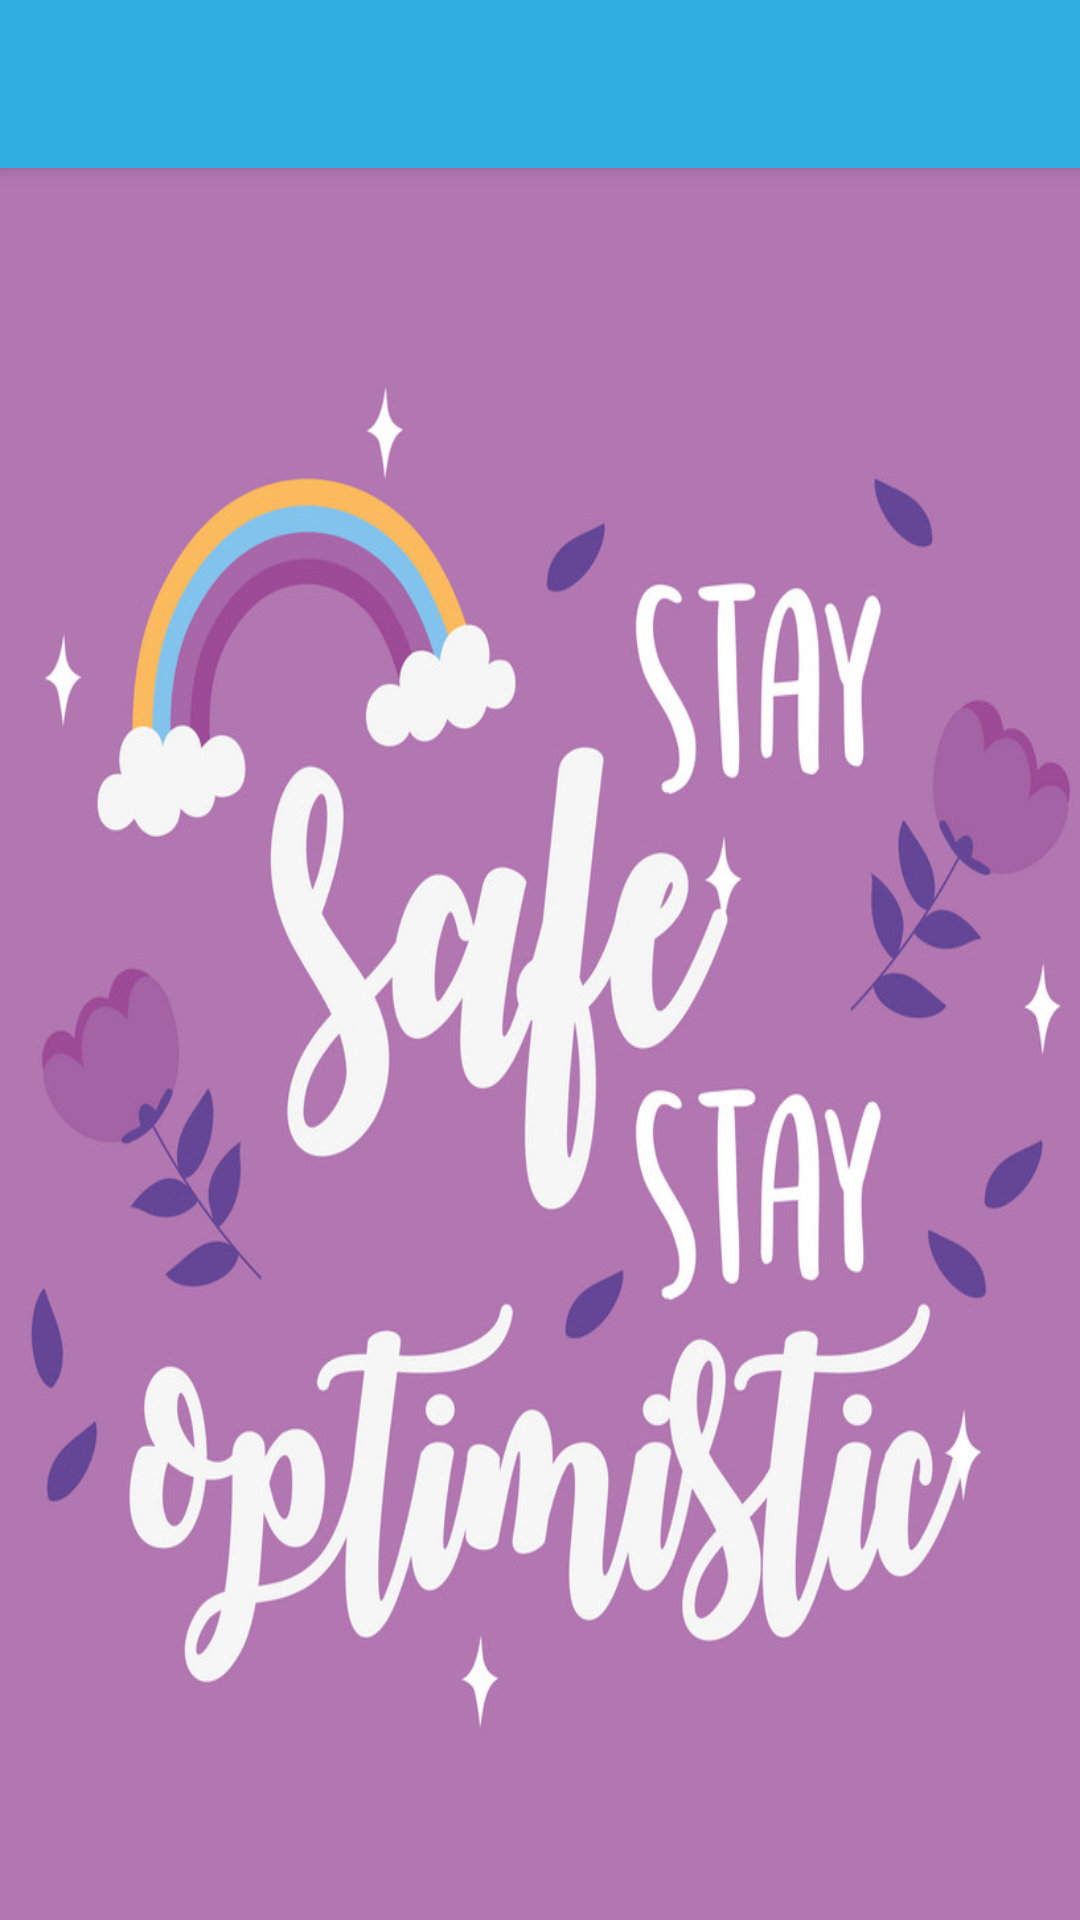

Android layout source for this screen:
<!-- AndroidManifest.xml: application theme AppTheme -->
<!-- res/layout/app_bar_main.xml -->
<?xml version="1.0" encoding="utf-8"?>
<android.support.design.widget.CoordinatorLayout xmlns:android="http://schemas.android.com/apk/res/android"
    xmlns:app="http://schemas.android.com/apk/res-auto"
    xmlns:tools="http://schemas.android.com/tools"
    android:layout_width="match_parent"
    android:layout_height="match_parent"
    android:background="@drawable/stay_safe"
    tools:context="com.personalsafety.armor.MainActivity">

    <android.support.design.widget.AppBarLayout
        android:layout_width="match_parent"
        android:layout_height="wrap_content"
        android:theme="@style/AppTheme.AppBarOverlay">

        <android.support.v7.widget.Toolbar
            android:id="@+id/toolbar"
            android:layout_width="match_parent"
            android:layout_height="?attr/actionBarSize"
            android:background="#2FAFE1"
            app:popupTheme="@style/AppTheme.PopupOverlay" />

    </android.support.design.widget.AppBarLayout>

    <include layout="@layout/content_main" />

    

</android.support.design.widget.CoordinatorLayout>
<!-- res/layout/content_main.xml (included above) -->
<?xml version="1.0" encoding="utf-8"?>
<RelativeLayout xmlns:android="http://schemas.android.com/apk/res/android"
    xmlns:app="http://schemas.android.com/apk/res-auto"
    xmlns:tools="http://schemas.android.com/tools"
    android:layout_width="match_parent"
    android:layout_height="match_parent"
    app:layout_behavior="@string/appbar_scrolling_view_behavior"
    tools:context="com.personalsafety.armor.MainActivity"
    android:background="@drawable/stay_safe"
    tools:showIn="@layout/app_bar_main">


   <FrameLayout
       android:id="@+id/content_frame"
       android:layout_width="match_parent"
       android:layout_height="match_parent"
       android:layout_alignParentStart="true"
       android:layout_alignParentTop="true">


      <TextView
          android:id="@+id/tvText"
          android:layout_width="match_parent"
          android:layout_height="wrap_content"
          android:layout_below="@+id/btStartService"
          android:layout_marginTop="10dp"
          android:fontFamily="monospace"
          android:gravity="center"
          android:text="@string/voice_recognizer_is_active"
          android:visibility="gone" />

      <TextView
          android:id="@+id/textView"
          android:layout_width="wrap_content"
          android:layout_height="45dp"
          android:layout_alignParentTop="true"
          android:layout_centerHorizontal="true"
          android:layout_marginTop="62dp"
          android:text="Please Select a Fixed SIM from Settings for Call and SMS"
          android:textAllCaps="true"
          android:textSize="8sp"
          android:textStyle="bold"
          android:visibility="invisible" />

      <TextView
          android:id="@+id/textView2"
          android:layout_width="wrap_content"
          android:layout_height="wrap_content"
          android:layout_alignParentTop="true"
          android:layout_centerHorizontal="true"
          android:layout_marginTop="163dp"
          android:text="Click Start Service and Wait 5 Second to activate"
          android:textSize="12sp"
          android:textStyle="bold"
          android:visibility="invisible" />


      <Button
          android:id="@+id/btStartService"
          android:layout_width="wrap_content"
          android:layout_height="wrap_content"
          android:layout_centerInParent="true"
          android:text="@string/start_service"
          android:visibility="invisible" />
   </FrameLayout>

</RelativeLayout>
<!-- resources referenced by this layout -->
<resources>
  <!-- drawable stay_safe: png bitmap (drawable, 346002 bytes) -->
  <string name="start_service">START SERVICE</string>
  <string name="voice_recognizer_is_active">Voice Recognizer is active...</string>
  <style name="AppTheme.AppBarOverlay" parent="ThemeOverlay.AppCompat.Dark.ActionBar" />
  <style name="AppTheme.PopupOverlay" parent="ThemeOverlay.AppCompat.Light" />
  <style name="AppTheme" parent="Theme.AppCompat.Light.DarkActionBar">
          
          <item name="windowActionBar"> false</item>
          <item name="windowNoTitle">true</item>
          <item name="colorPrimary">@color/colorPrimary</item>
          <item name="colorPrimaryDark">@color/colorPrimaryDark</item>
          <item name="colorAccent">@color/colorAccent</item>
      </style>
  <color name="colorPrimary">#2FAFE1</color>
  <color name="colorPrimaryDark">#8e31ab</color>
  <color name="colorAccent">#FF4081</color>
</resources>
